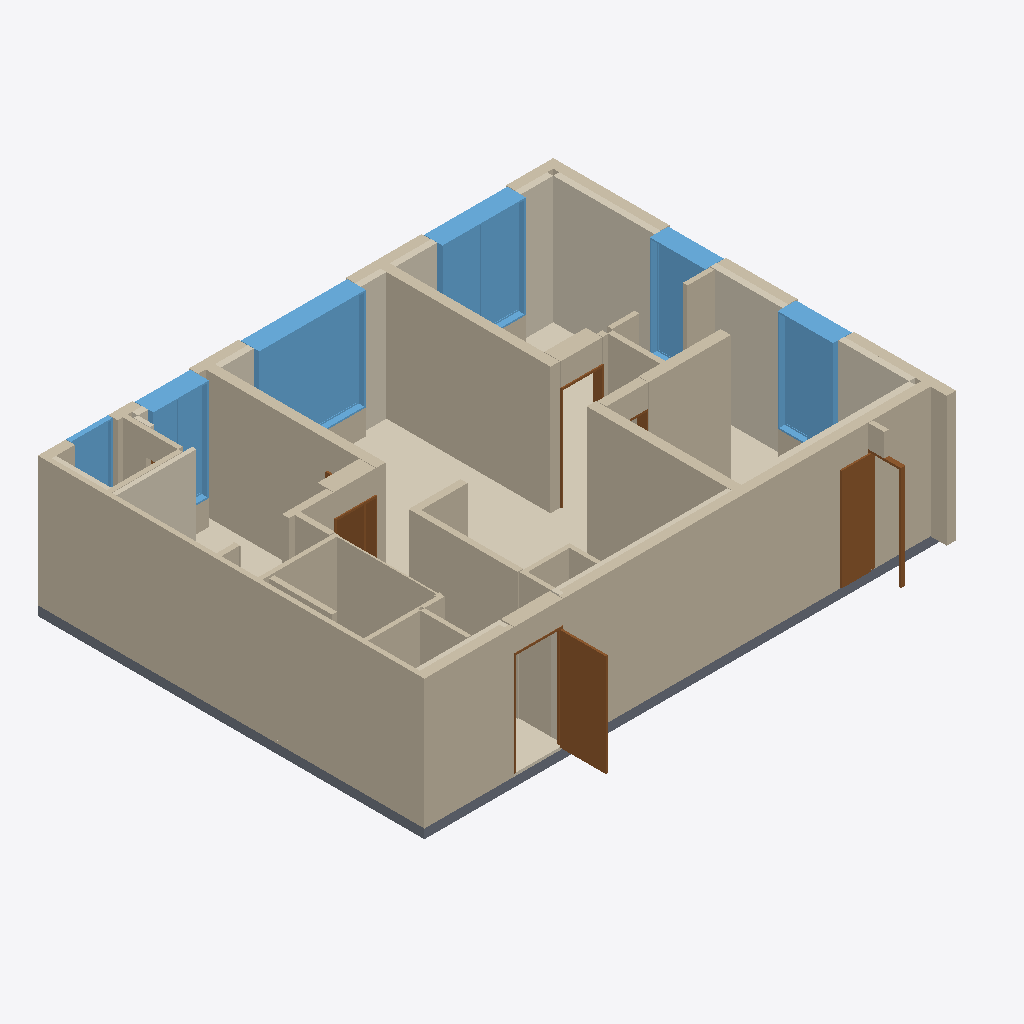
Isometric view of an IFC building model (IFC-SPF (STEP), schema IFC4, length unit metre), seen from the south-west, elements coloured by IFC class: 35 walls (beige), 16 coverings (cream), 6 windows (light blue), 5 doors (brown), 3 slabs (grey).
Extent 11.1 m × 9.3 m × 3.0 m (x, y, z). Storeys (1): A32-84B-U01 at 0.00 m. Elements (76): 37 IfcWall, 18 IfcCovering, 6 IfcDoor, 6 IfcWindow, 3 IfcSlab, 2 IfcBuildingElementProxy, 2 IfcSanitaryTerminal, 1 IfcFurnishingElement, 1 IfcFurniture.

HEADER;
FILE_DESCRIPTION(('ViewDefinition[DesignTransferView]'),'2;1');
FILE_NAME('/dev/null','2026-10-20T20:54:53+09:00',(''),(''),'IfcOpenShell 0.9.0','IfcOpenShell 0.9.0','Nobody');
FILE_SCHEMA(('IFC4'));
ENDSEC;
DATA;
#1=IFCPROJECT('2jdGR56gzGbASTB3G$_HMK',$,'A32-84B-U01',$,$,$,$,(#10),#5);
#12=IFCSITE('3oIf_$gVzKMfeK2E58RdEN',$,'A32 source coordinate system',$,$,$,$,$,$,$,$,$,$,$);
#13=IFCBUILDING('3A6SOmXwXTJBK642pDZX_x',$,'주거동 · 3층–옥탑지붕',$,$,$,$,$,$,$,$,$);
#16=IFCBUILDINGSTOREY('08MBawyQXIDfJquBVZnGgv',$,'A32-84B-U01',$,$,#25,$,$,$,0.0);
#1809=IFCWALL('2qkj55AbzKG8BRxdTW7uos',$,'concrete / CAD 벽체 018',$,$,#5973,#1841,$,$);
#1648=IFCWALL('1mEVv3crTKkQ8p2Wx9VbRi',$,'concrete / CAD 벽체 007',$,$,#5863,#1673,$,$);
#1714=IFCWALL('2mM2mTlnDUDAUhTmqivPeF',$,'concrete / CAD 벽체 011',$,$,#6053,#1735,$,$);
#416=IFCCOVERING('2eDDXY$VvNfuPQyy7ixG3A',$,'F-U01 / 84B형 바닥',$,$,#5913,#442,$,$);
#1747=IFCWALL('0_RfyfECzM3uthXPaJlF9O',$,'concrete / CAD 벽체 016',$,$,#5903,#1768,$,$);
#512=IFCCOVERING('2UxY0jL_bQ9xHZMHBEiZLs',$,'INS001 / CAD 외피 단열재',$,$,#6078,#532,$,.INSULATION.);
#3064=IFCWINDOW('3OPuPrJvbRGALIpxJKG_sZ',$,'WIN040 / 2열 창',$,$,#6098,#3357,$,2.2,2.3000000000037253,$,$,$);
#1955=IFCWALL('0VZYy7ZhDOr8MBzxgr7G2I',$,'partition / CAD 벽체 021',$,$,#6073,#1974,$,$);
#3530=IFCWINDOW('0jUz0ajTnT0usF47Gaz5SN',$,'WIN047 / 2열 창',$,$,#5713,#3823,$,2.2,1.8000000000037253,$,$,$);
#1685=IFCWALL('19SJvDy7TOLR2FAsYcwMeN',$,'concrete / CAD 벽체 010',$,$,#5848,#1702,$,$);
#577=IFCCOVERING('0zFof30H1UM8b5J86BdOOU',$,'INS003 / CAD 외피 단열재',$,$,#5963,#594,$,.INSULATION.);
#3835=IFCWINDOW('3LrAtcsLnLtwaNavrXcP$i',$,'WIN049 / 2열 창',$,$,#6008,#4128,$,2.2,1.2,$,$,$);
#1067=IFCDOOR('1Tr44clF5MwvcIoKtJtIo1',$,'D016 / 원본 문짝',$,$,#5788,#1084,$,2.2,0.99,$,$,$);
#2324=IFCWALL('0j6Sm6I6fUfhBe7injnK8T',$,'B07 / 욕실 구획 보완',$,$,#6058,#2353,$,$);
#4140=IFCWINDOW('0MP9_fr79K2B7NKKXbc2or',$,'WIN050 / 2열 창',$,$,#6018,#4433,$,2.2,1.2,$,$,$);
#1986=IFCWALL('2PYhHs3XDH7xh01cPS54KH',$,'partition / CAD 벽체 022',$,$,#5723,#2007,$,$);
#1096=IFCDOOR('1iDry2LIjQxhlIwEZn8W5I',$,'D-REC050 / 원본 피난구역 문',$,$,#5813,#1113,$,2.2,0.6400000000972941,$,$,$);
#2756=IFCWINDOW('2gx5wnGDXVCvCZlH923BZb',$,'WIN039 / 2열 창',$,$,#5938,#3052,$,2.2,1.2,$,$,$);
#1556=IFCSLAB('1LgyxL2PbLbfNkiCat3kYH',$,'S-COM / 복도·코어 슬래브',$,$,#5833,#1573,$,$);
#547=IFCCOVERING('3iaO1lgODMqx15RMOZpPhI',$,'INS002 / CAD 외피 단열재',$,$,#6048,#564,$,.INSULATION.);
#1527=IFCSLAB('1iqYFWHeDUteHU6rZJkdTF',$,'S-U04 / 25형 슬래브',$,$,#6108,#1544,$,$);
#885=IFCCOVERING('2mjletU2PSfOMdTxhNTina',$,'INS031 / CAD 외피 단열재',$,$,#6068,#902,$,.INSULATION.);
#2723=IFCWALL('0DjBCBImLR5u5QF2PSkwY2',$,'EVAC-EAST / 피난구역 외곽 벽체',$,$,#6028,#2740,$,$);
#637=IFCCOVERING('0WYWiRcWrO8QH8UJHbQaZ$',$,'INS005 / CAD 외피 단열재',$,$,#5688,#654,$,.INSULATION.);
#697=IFCCOVERING('15Odt3ZGrMXR915imlyXU3',$,'INS019 / CAD 외피 단열재',$,$,#5783,#714,$,.INSULATION.);
#2143=IFCWALL('1Dv5w2qsTH0OxvhajUyNGS',$,'partition / CAD 벽체 030',$,$,#5768,#2160,$,$);
#2019=IFCWALL('216G7qK9jOkA4yOy7nrB_Y',$,'partition / CAD 벽체 026',$,$,#5778,#2040,$,$);
#1920=IFCWALL('0U_voWpo9LDe3weZz8pa4T',$,'partition / CAD 벽체 006',$,$,#5703,#1943,$,$);
#1859=IFCWALL('3LTO$lCUHVleYEGfTjW_LR',$,'partition / CAD 벽체 002',$,$,#5738,#1879,$,$);
#3369=IFCWINDOW('2KH5v4MaTHNBff5dLE9vzl',$,'WIN041 / 1열 창',$,$,#5953,#3518,$,2.2,0.9000000000004656,$,$,$);
#2663=IFCWALL('1k_VDwrsXSCQdizE_GRpd7',$,'DH016 / 문 상부 벽체',$,$,#5858,#2680,$,$);
#2539=IFCWALL('3u42pzIi5GtRzV7HCid4Fi',$,'DH001 / 문 상부 벽체',$,$,#5838,#2556,$,$);
#2569=IFCWALL('0rpiGERGvPVhFcJEDSoomN',$,'DH002 / 문 상부 벽체',$,$,#5888,#2586,$,$);
#2052=IFCWALL('1PQXpck$XUzvaFodP52__x',$,'partition / CAD 벽체 027',$,$,#5733,#2069,$,$);
#948=IFCDOOR('1CqVaS1sHOXfeQLk6bXu4e',$,'D001 / 원본 문짝',$,$,#6113,#968,$,2.2,0.84,$,$,$);
#1585=IFCWALL('06He0Xv8nGyAwKzZwzVhnn',$,'concrete / CAD 벽체 002',$,$,#5893,#1607,$,$);
#2081=IFCWALL('1BntSIqDHQ19vP2dmlVMQK',$,'partition / CAD 벽체 028',$,$,#5968,#2098,$,$);
#727=IFCCOVERING('3fU4z2f4rM7AzBtPUKRxoI',$,'INS020 / CAD 외피 단열재',$,$,#6088,#748,$,.INSULATION.);
#2172=IFCWALL('0K0Y$0VLrVkh9TTaQQoZzB',$,'partition / CAD 벽체 031',$,$,#6093,#2189,$,$);
#667=IFCCOVERING('3$ZFlUhU5RqPEe2bPzHsjB',$,'INS017 / CAD 외피 단열재',$,$,#5693,#684,$,.INSULATION.);
#2599=IFCWALL('3ZLId4y29T38ouGT9iHsrU',$,'DH003 / 문 상부 벽체',$,$,#5728,#2616,$,$);
#607=IFCCOVERING('3PAxe8nWPGLRqz_kcElbpU',$,'INS004 / CAD 외피 단열재',$,$,#5988,#624,$,.INSULATION.);
#1780=IFCWALL('3uS7UWCyjI8fx9$rFbshAX',$,'concrete / CAD 벽체 017',$,$,#5898,#1797,$,$);
#761=IFCCOVERING('3NcFjOWG1NgQyWv0FrO8tK',$,'INS023 / CAD 외피 단열재',$,$,#6063,#778,$,.INSULATION.);
#980=IFCDOOR('2CW622975SsvsWLcS_k$NG',$,'D002 / 원본 문짝',$,$,#5758,#997,$,2.2,0.84,$,$,$);
#1619=IFCWALL('3o5_WaM5nT4gp$Ed9UED8p',$,'concrete / CAD 벽체 005',$,$,#5948,#1636,$,$);
#2292=IFCWALL('08sk4KkZHU5u2e1RQQ9HZl',$,'ubr / CAD 벽체 004',$,$,#5923,#2312,$,$);
#2394=IFCWALL('1lO1NETznOpwIvrCO79nSr',$,'WIN040 / 2열 창 / 하부벽',$,$,#5853,#2411,$,$);
#1495=IFCSLAB('2lbnabtdjHRQx$QRijkFH_',$,'S-U01 / 84B형 슬래브',$,$,#5933,#1515,$,$);
#2629=IFCWALL('2FfvvQjWXHHx0fDlJZCrt1',$,'DH004 / 문 상부 벽체',$,$,#5928,#2650,$,$);
#2693=IFCWALL('1DbPBZFLrMqRfarzouJS_p',$,'DH050 / 문 상부 벽체',$,$,#5803,#2710,$,$);
#1891=IFCWALL('3pVeFBWdfI0eDk5w4eZFYX',$,'partition / CAD 벽체 005',$,$,#5978,#1908,$,$);
#851=IFCCOVERING('3$ecV7f8bQwgrMXaKe1TUJ',$,'INS030 / CAD 외피 단열재',$,$,#5683,#872,$,.INSULATION.);
#2201=IFCWALL('1zce20o7nJUfXggXpOgOs2',$,'partition / CAD 벽체 032',$,$,#5918,#2218,$,$);
#2365=IFCWALL('1alu_XKYDSVuuc_6xHu_Qc',$,'WIN039 / 2열 창 / 하부벽',$,$,#6043,#2382,$,$);
#2110=IFCWALL('09ijnAXxbTSRcrXnGOdKTj',$,'partition / CAD 벽체 029',$,$,#5773,#2131,$,$);
#2481=IFCWALL('1ELcKf8M1J6wg3FXnae_vY',$,'WIN049 / 2열 창 / 하부벽',$,$,#5708,#2498,$,$);
#2259=IFCWALL('0hzXN_W_PKwhPTpOE1dVrK',$,'partition / CAD 벽체 034',$,$,#5808,#2280,$,$);
#2452=IFCWALL('1idt8ZwL5QXeQbHYT77ZOa',$,'WIN047 / 2열 창 / 하부벽',$,$,#5843,#2469,$,$);
#915=IFCCOVERING('3wdL4NhOzUNv0nWGGzr5rL',$,'INS032 / CAD 외피 단열재',$,$,#5753,#935,$,.INSULATION.);
#1009=IFCDOOR('2kB1aOYDbVKB_x050glu1$',$,'D003 / 원본 문짝',$,$,#5868,#1026,$,2.2,0.84,$,$,$);
#821=IFCCOVERING('0Fe$gaXVnT2RKsOuPiY39A',$,'INS029 / CAD 외피 단열재',$,$,#6033,#838,$,.INSULATION.);
#791=IFCCOVERING('2gorLXWePKZB0$8LbjXXij',$,'INS028 / CAD 외피 단열재',$,$,#5983,#808,$,.INSULATION.);
#483=IFCCOVERING('3CA$Km1RDUwgGy2Yz4fb9M',$,'F-COM / 복도·코어 마감',$,$,#5698,#500,$,$);
#2230=IFCWALL('3GuuKIL6TS78a8c0kXGr38',$,'partition / CAD 벽체 033',$,$,#5908,#2247,$,$);
ENDSEC;
